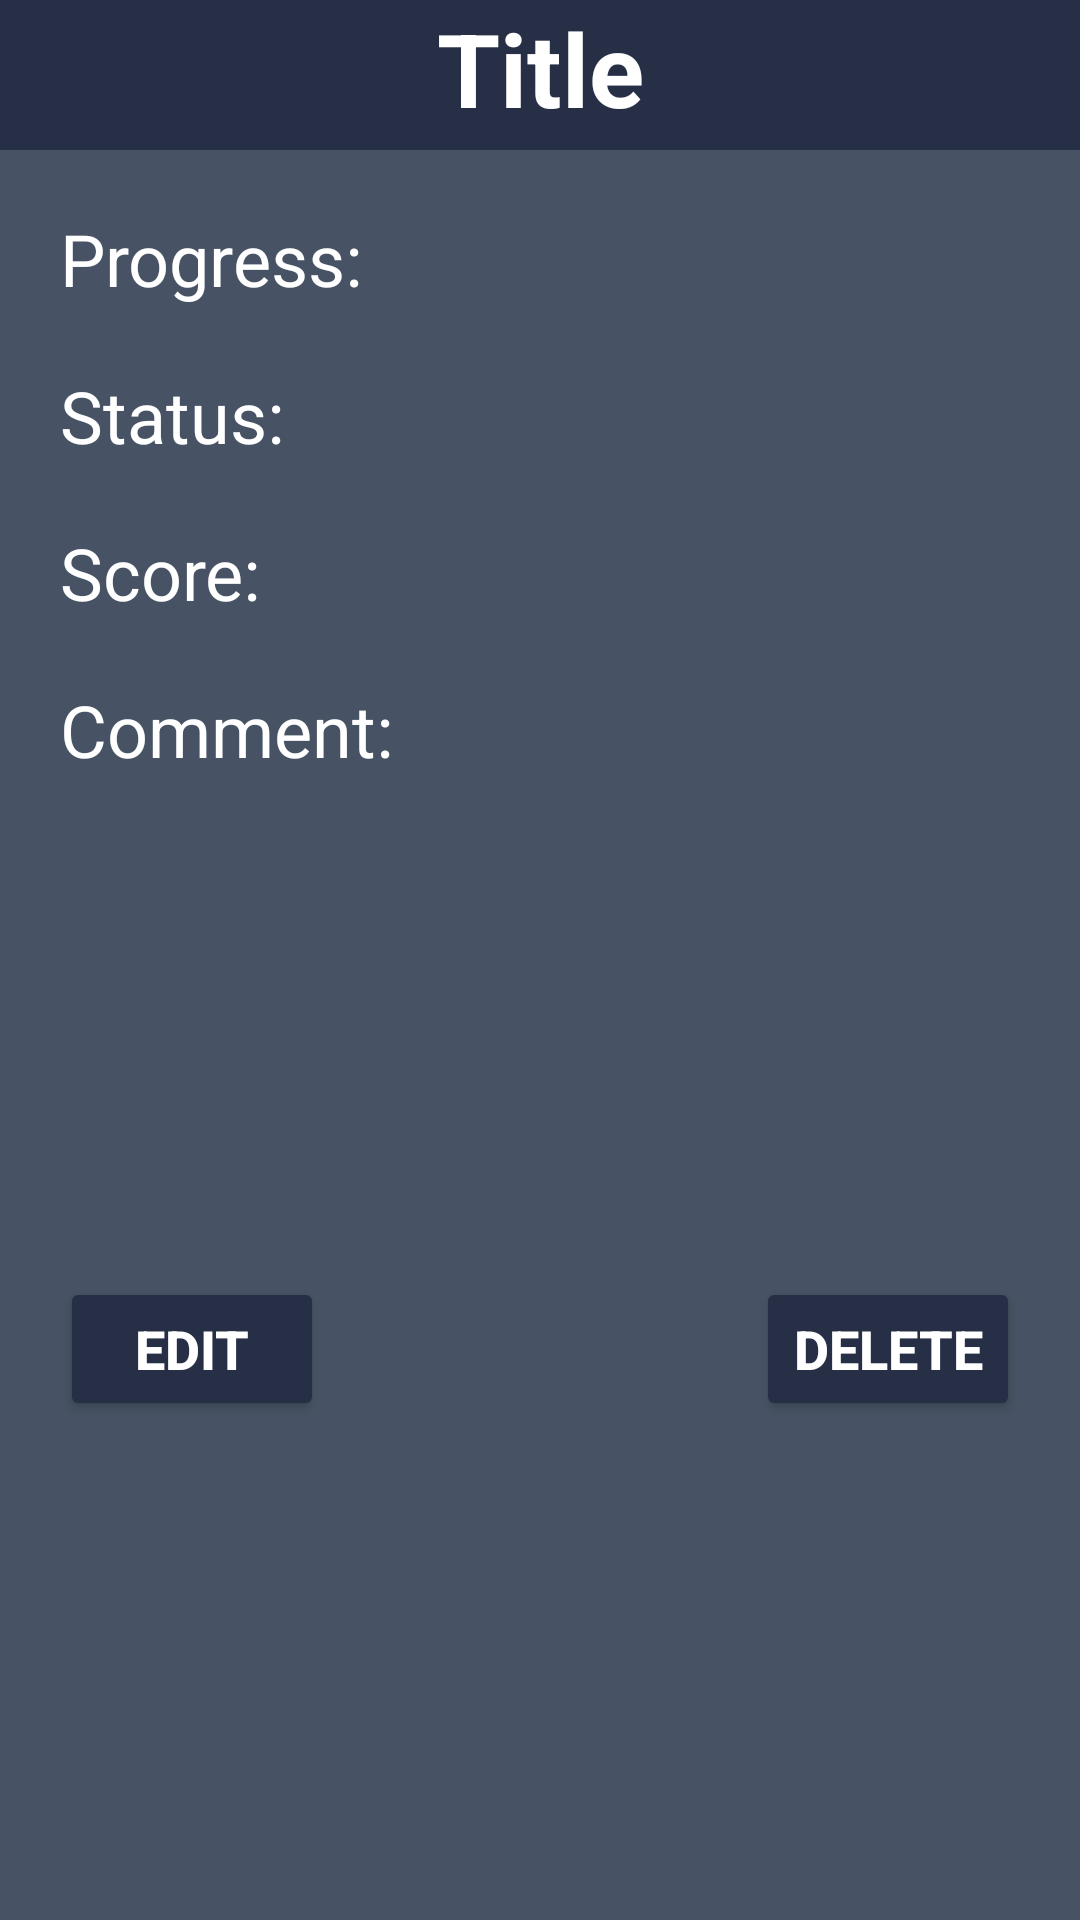

Here is an Android app screen rendered from its layout file. Give the layout XML and the strings, colors and styles it references.
<!-- AndroidManifest.xml: application theme Theme.MyWatchlistAndroid -->
<!-- res/layout/watch_list.xml -->
<?xml version="1.0" encoding="utf-8"?>
<androidx.constraintlayout.widget.ConstraintLayout xmlns:android="http://schemas.android.com/apk/res/android"
    xmlns:app="http://schemas.android.com/apk/res-auto"
    xmlns:tools="http://schemas.android.com/tools"
    android:layout_width="match_parent"
    android:layout_height="wrap_content"
    android:background="@color/background">

    <TextView
        android:id="@+id/tvTitleW"
        android:layout_width="0dp"
        android:layout_height="50dp"
        android:background="@color/label"
        android:text="@string/title"
        android:textAlignment="center"
        android:textColor="@color/text"
        android:textSize="34sp"
        android:textStyle="bold"
        app:circularflow_defaultRadius="10sp"
        app:circularflow_radiusInDP="10sp"
        app:layout_constraintEnd_toEndOf="parent"
        app:layout_constraintHorizontal_bias="0.498"
        app:layout_constraintStart_toStartOf="parent"
        app:layout_constraintTop_toTopOf="parent" />

    <TextView
        android:id="@+id/tvProgressW"
        android:layout_width="0dp"
        android:layout_height="wrap_content"
        android:layout_margin="20dp"
        android:layout_marginTop="599dp"
        android:background="@color/background"
        android:text="@string/progress"
        android:textColor="@color/text"
        android:textSize="24sp"
        app:layout_constraintEnd_toEndOf="parent"
        app:layout_constraintHorizontal_bias="0.4"
        app:layout_constraintStart_toStartOf="parent"
        app:layout_constraintTop_toBottomOf="@+id/tvTitleW" />

    <TextView
        android:id="@+id/tvStatus"
        android:layout_width="0dp"
        android:layout_height="wrap_content"
        android:layout_margin="20dp"
        android:layout_marginTop="546dp"
        android:background="@color/background"
        android:text="@string/status"
        android:textColor="@color/text"
        android:textSize="24sp"
        app:layout_constraintEnd_toEndOf="parent"
        app:layout_constraintHorizontal_bias="0.4"
        app:layout_constraintStart_toStartOf="parent"
        app:layout_constraintTop_toBottomOf="@+id/tvProgressW" />

    <TextView
        android:id="@+id/tvScore"
        android:layout_width="0dp"
        android:layout_height="wrap_content"
        android:layout_margin="20dp"
        android:layout_marginTop="494dp"
        android:background="@color/background"
        android:text="@string/score"
        android:textColor="@color/text"
        android:textSize="24sp"
        app:layout_constraintEnd_toEndOf="parent"
        app:layout_constraintHorizontal_bias="0.4"
        app:layout_constraintStart_toStartOf="parent"
        app:layout_constraintTop_toBottomOf="@+id/tvStatus" />

    <TextView
        android:id="@+id/tvComment"
        android:layout_width="0dp"
        android:layout_height="wrap_content"
        android:layout_margin="20dp"
        android:layout_marginTop="441dp"
        android:background="@color/background"
        android:text="@string/comment"
        android:textColor="@color/text"
        android:textSize="24sp"
        app:layout_constraintEnd_toEndOf="parent"
        app:layout_constraintHorizontal_bias="0.4"
        app:layout_constraintStart_toStartOf="parent"
        app:layout_constraintTop_toBottomOf="@+id/tvScore" />

    <Button
        android:id="@+id/btnEdit"
        android:layout_width="wrap_content"
        android:layout_height="wrap_content"
        android:layout_margin="20dp"
        android:layout_marginTop="369dp"
        android:backgroundTint="@color/label"
        android:elevation="20sp"
        android:hapticFeedbackEnabled="false"
        android:text="@string/edit"
        android:textColor="@color/text"
        android:textSize="18sp"
        android:textStyle="bold"
        app:cornerRadius="20sp"
        app:iconTint="#CA1616"
        app:layout_constraintBottom_toBottomOf="parent"
        app:layout_constraintEnd_toEndOf="parent"
        app:layout_constraintHorizontal_bias="0.0"
        app:layout_constraintStart_toStartOf="parent"
        app:layout_constraintTop_toBottomOf="@+id/tvComment"
        app:rippleColor="#BD1616" />

    <Button
        android:id="@+id/btnDelete"
        android:layout_width="wrap_content"
        android:layout_height="wrap_content"
        android:layout_margin="20dp"
        android:layout_marginTop="369dp"
        android:backgroundTint="@color/label"
        android:elevation="20sp"
        android:text="@string/delete"
        android:textColor="@color/text"
        android:textSize="18sp"
        android:textStyle="bold"
        app:cornerRadius="20sp"
        app:layout_constraintBottom_toBottomOf="parent"
        app:layout_constraintEnd_toEndOf="parent"
        app:layout_constraintHorizontal_bias="1.0"
        app:layout_constraintStart_toStartOf="parent"
        app:layout_constraintTop_toBottomOf="@+id/tvComment" />

</androidx.constraintlayout.widget.ConstraintLayout>
<!-- resources referenced by this layout -->
<resources>
  <color name="background">#475364</color>
  <color name="label">#272F46</color>
  <color name="text">#FFFFFFFF</color>
  <string name="comment">Comment:</string>
  <string name="delete">Delete</string>
  <string name="edit">Edit</string>
  <string name="progress">Progress:</string>
  <string name="score">Score:</string>
  <string name="status">Status:</string>
  <string name="title">Title</string>
  <style name="Theme.MyWatchlistAndroid" parent="Theme.MaterialComponents.DayNight.DarkActionBar">
          
          <item name="colorPrimary">@color/label</item>
          <item name="colorPrimaryVariant">@color/background</item>
          <item name="colorOnPrimary">@color/background</item>
          
          <item name="colorSecondary">@color/background</item>
          <item name="colorSecondaryVariant">@color/background</item>
          <item name="colorOnSecondary">@color/background</item>
          
          <item name="android:statusBarColor" tools:targetApi="l">@color/label</item>
          
      </style>
</resources>
